Run: headless pygame with SDL's dummy video driver; simulated clock (each Clock.tick advances the game by its frame time, no real sleeping); random seed 0; keys injected as events and as key.get_pressed() state; no mouse input.
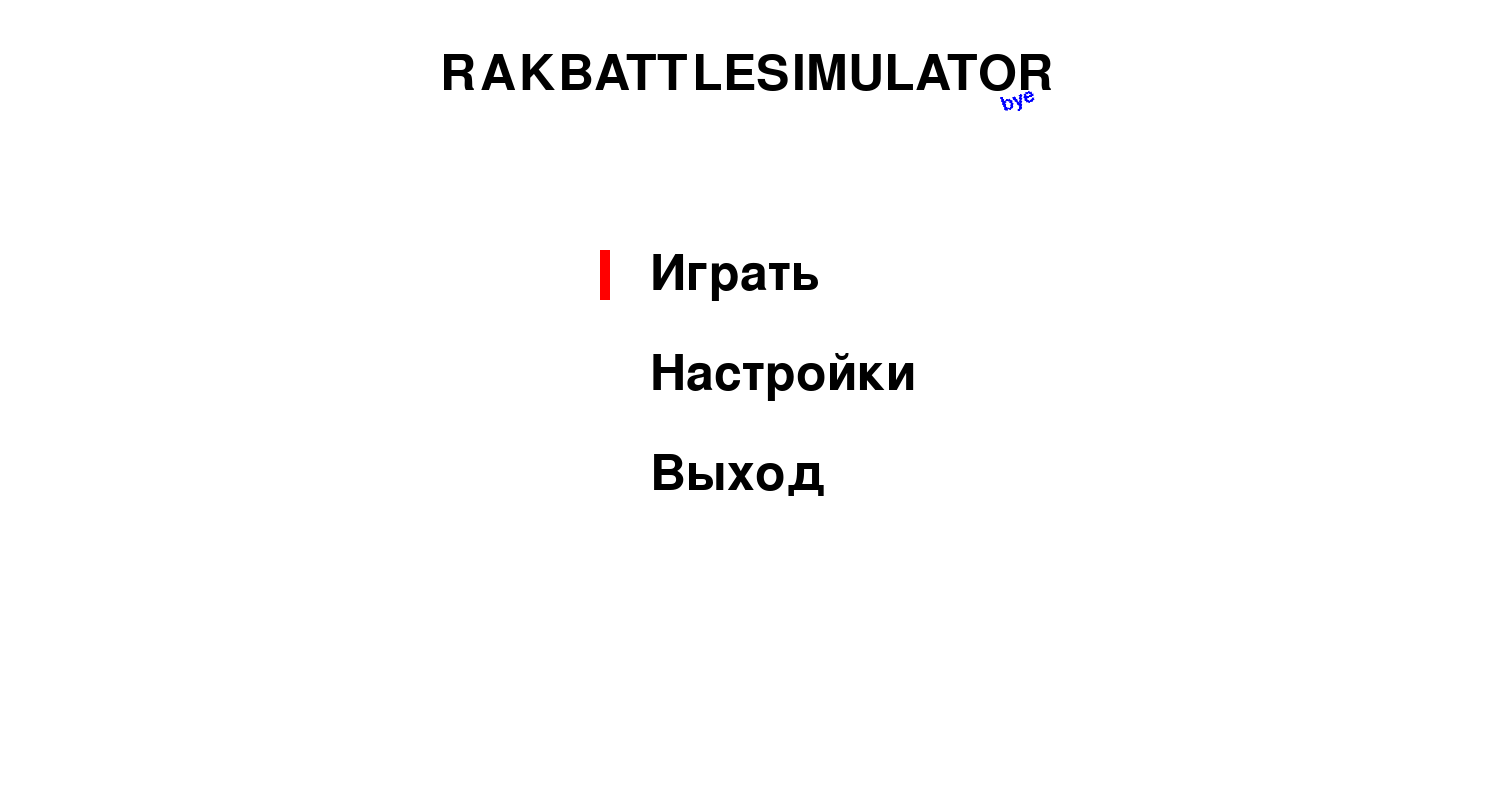
Frame 1 of 4 · flips 1–60 · no input
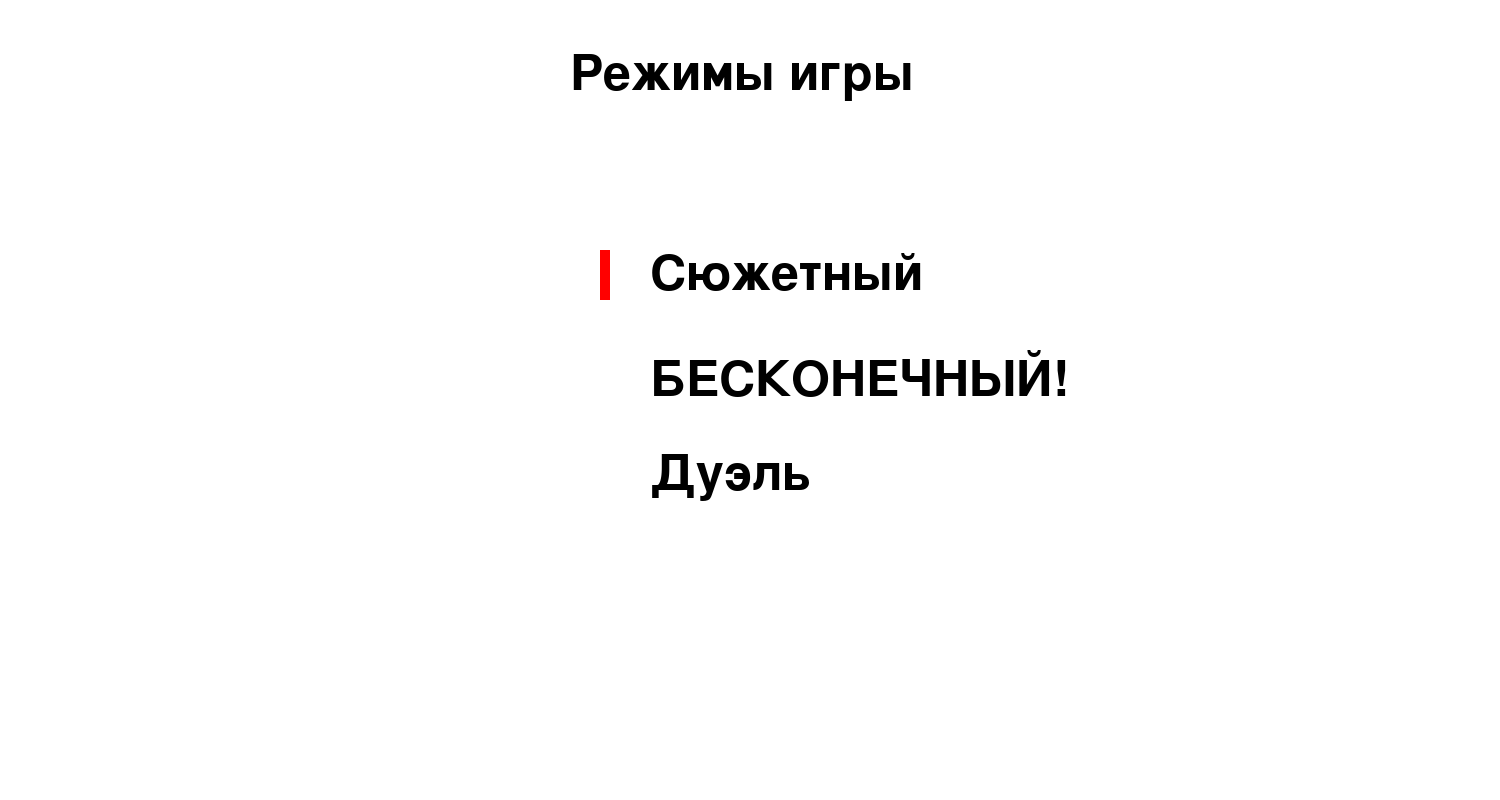
Frame 2 of 4 · flips 61–180 · tapped SPACE, RETURN · held RIGHT (→), D
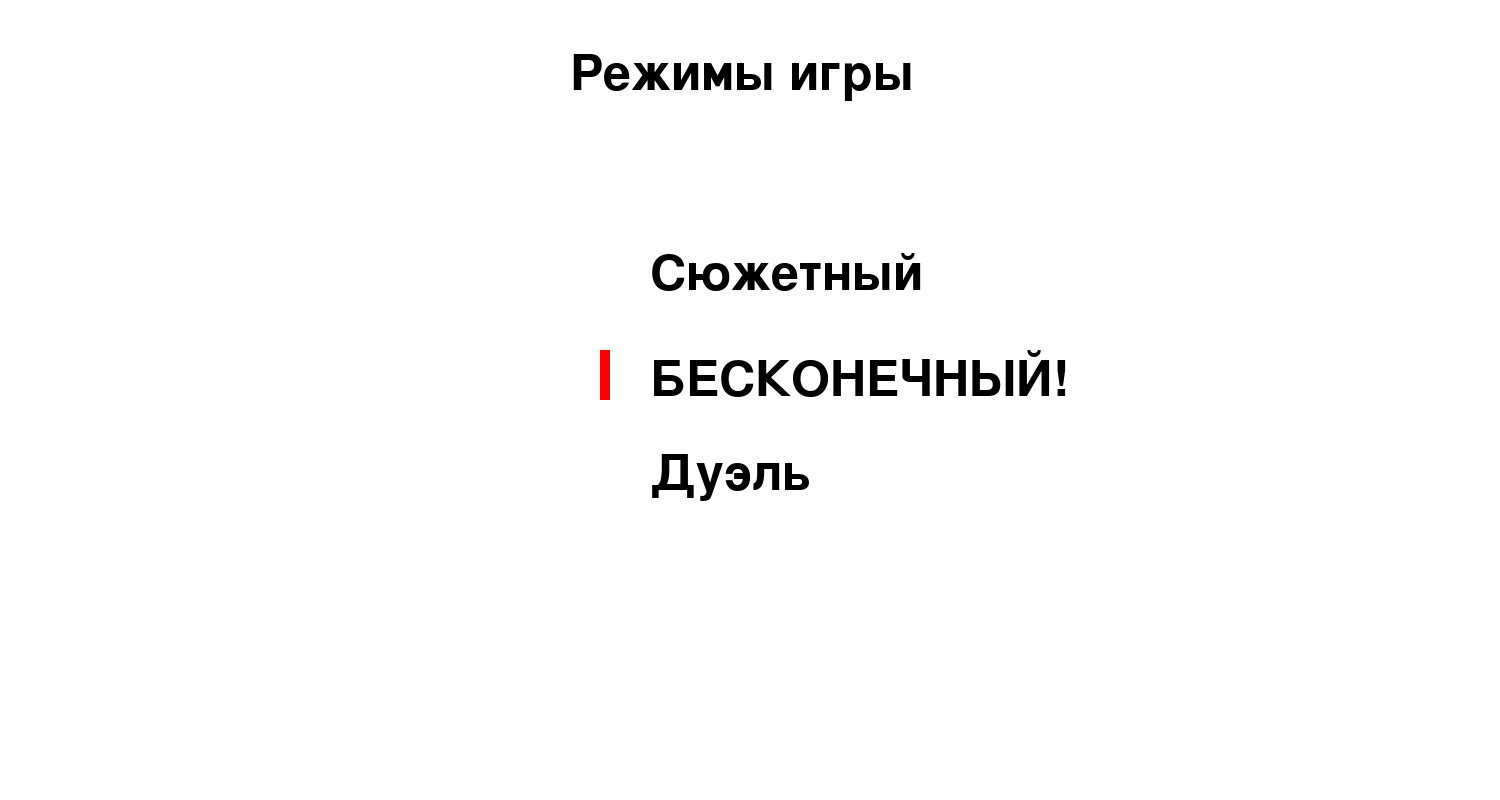
Frame 3 of 4 · flips 181–300 · held DOWN (↓), S
Frame 4 of 4 · flips 301–420 · held LEFT (←), A, UP (↑), W · screen same as frame 2, image omitted

The pygame program that drew these frames:

import pygame
import sys
import random
import time

clock = pygame.time.Clock()

pygame.init()
screen = pygame.display.set_mode((1500, 800))
pygame.display.set_caption('RAKBATTLESIMULATOR9999')

WHITE = (255, 255, 255)
BLACK = (0, 0, 0)
background = ''

hopping_size = 10
step_hopping_size = -5
font1 = pygame.font.Font(None, 74)
select = ['', 'игра', 'настройки', 'выход']
select_type_games = ['', 'сюжет', 'бесконечный', 'дуэль']

hints = ['also try Zametki', 'also try SimpleDraw', 'some cheats: uuddLrLra1a2', 'a gde?', 'also try OГЭ по химии',
         'play PowerPoint', 'Ты сделал все уроки?', 'also try Яндекс Лицей', 'RAK', 'CANCER', 'Jq, yt nf hfcrkflrf',
         'MOM?', 'WE NEED 100$', 'Я сдам физику, честно', 'y = kx + b', 'Saratow2077', 'Roll D20', '3,14',
         'This sentence is a lie', 'Trust us', 'Wellcome to the underground', 'Hello World', 'Are you sure?', '(*)_(*)',
         'also try PyCharm', 'AAAAAAAAA', 'Plant B', 'bye', 'cake is a lie', 'spaceeeee...', 'also try Alt + f4']

hint = random.choice(hints)
cur_select = select[0]
cur_select_game = select_type_games[0]
move_selected = 0
move_selected_game = 0
last_moves = ['', '', '', '', '', '', '', '', '', '']
cheat_code = [119, 119, 115, 115, 97, 100, 97, 100, 113, 101]


class MainRak(pygame.sprite.Sprite):
    def __init__(self):
        pygame.sprite.Sprite.__init__(self)
        self.image = ''
        self.speed = 0
        self.x = 100
        self.y = 400
        self.hp = 0



def show_menu():
    global hopping_size, step_hopping_size
    font2 = pygame.font.Font(None, hopping_size)
    screen.fill(WHITE)
    title_text = font1.render('RAKBATTLESIMULATOR', True, BLACK)
    play_text = font1.render('Играть', True, BLACK)
    store_text = font1.render('Настройки', True, BLACK)
    quit_text = font1.render('Выход', True, BLACK)
    hopping_text = font2.render(hint, True, (0, 0, 255))
    rotated_text = pygame.transform.rotate(hopping_text, 20)
    selected = pygame.draw.rect(screen, (255, 0, 0), (600, 250 + 100 * move_selected, 10, 50))
    screen.blit(title_text, (440, 50))
    screen.blit(play_text, (650, 250))
    screen.blit(store_text, (650, 350))
    screen.blit(quit_text, (650, 450))
    screen.blit(rotated_text, (1000 - hopping_size * len(hint) * 0.01, 90 - hopping_size * len(hint) * 0.05))
    hopping_size = int((step_hopping_size ** 2) // 1) + 30
    step_hopping_size += 0.07
    if step_hopping_size // 1 >= 5:
        step_hopping_size = -5
    pygame.display.flip()


def select_game():
    screen.fill(WHITE)
    title_text = font1.render('Режимы игры', True, BLACK)
    suj_text = font1.render('Сюжетный', True, BLACK)
    infi_text = font1.render('БЕСКОНЕЧНЫЙ!', True, BLACK)
    pvp_text = font1.render('Дуэль', True, BLACK)
    selected = pygame.draw.rect(screen, (255, 0, 0), (600, 250 + 100 * move_selected_game, 10, 50))
    screen.blit(title_text, (570, 50))
    screen.blit(suj_text, (650, 250))
    screen.blit(infi_text, (650, 350))
    screen.blit(pvp_text, (650, 450))
    pygame.display.flip()


def menu_loop():
    if cur_select == select[0]:
        show_menu()
    if cur_select == select[-1]:
        print('Пока, спасибо что играли')
        pygame.quit()
        sys.exit()
    if cur_select == select[1]:
        select_game()
    if cur_select == select[2]:
        pass


FPS = 60
game = True

while game:
    for event in pygame.event.get():
        if event.type == pygame.QUIT:
            game = False
        if event.type == pygame.KEYDOWN:
            if cur_select == select[0]:
                if event.key == pygame.K_DOWN:
                    move_selected = (move_selected + 1) % (len(select) - 1)
                if event.key == pygame.K_UP:
                    move_selected = (move_selected - 1) % (len(select) - 1)
                if event.key == pygame.K_SPACE:
                    cur_select = select[move_selected + 1]
                    print(cur_select)
            elif cur_select == select[1]:
                if event.key == pygame.K_DOWN:
                    move_selected_game = (move_selected_game + 1) % (len(select_type_games) - 1)
                if event.key == pygame.K_UP:
                    move_selected_game = (move_selected_game - 1) % (len(select_type_games) - 1)
                if event.key == pygame.K_SPACE:
                    cur_select_game = select_type_games[move_selected_game + 1]
                    print(cur_select_game)
            if cur_select_game == select_type_games[2]:
                screen.fill(WHITE)
            if event.key == pygame.K_ESCAPE:
                hint = random.choice(hints)
                move_selected = 0
                cur_select = select[0]
            for i in range(len(last_moves)):
                try:
                    last_moves[i] = last_moves[i + 1]
                except IndexError:
                    last_moves[-1] = event.key
            print(last_moves)
            if last_moves == cheat_code:
                print('YOU CHEATER!!!')
    menu_loop()
    clock.tick(FPS)
